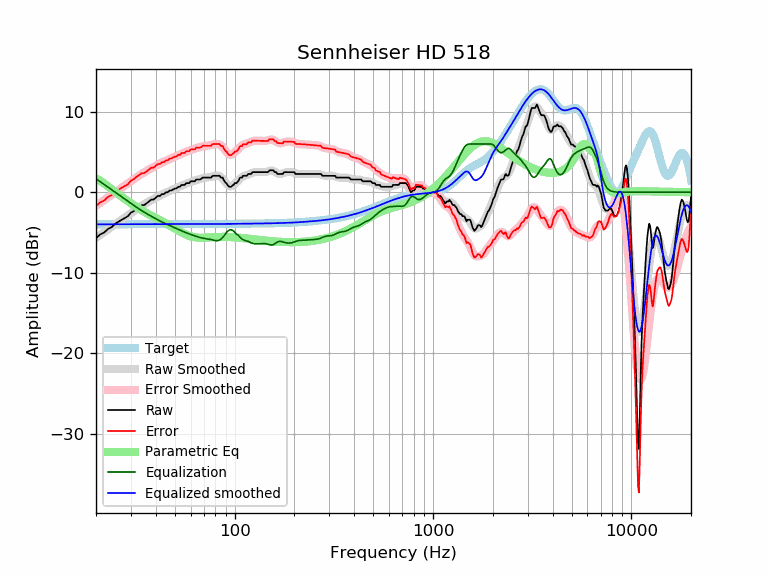

The table this chart was drawn from, first rows:
frequency, raw, error, smoothed, error_smoothed, equalization, parametric_eq, equalized_raw, equalized_smoothed, target
20, -5.70, -1.71, -5.66, -1.68, 1.68, 1.74, -4.02, -3.98, -3.98
21, -5.24, -1.26, -5.30, -1.32, 1.32, 1.43, -3.92, -3.98, -3.98
22, -5.00, -1.02, -4.95, -0.97, 0.97, 1.08, -4.03, -3.98, -3.98
23, -4.56, -0.58, -4.61, -0.63, 0.63, 0.73, -3.92, -3.98, -3.98
24, -4.33, -0.35, -4.29, -0.31, 0.31, 0.38, -4.02, -3.98, -3.98
25, -3.91, 0.07, -3.98, -0.00, 0.00, 0.05, -3.91, -3.98, -3.98
26, -3.65, 0.33, -3.68, 0.29, -0.29, -0.26, -3.94, -3.98, -3.98
27, -3.42, 0.56, -3.40, 0.58, -0.58, -0.56, -4.00, -3.98, -3.98
28, -3.19, 0.78, -3.12, 0.86, -0.86, -0.85, -4.05, -3.98, -3.98
29, -2.96, 1.01, -2.85, 1.12, -1.12, -1.12, -4.09, -3.97, -3.97
30, -2.53, 1.44, -2.59, 1.38, -1.38, -1.37, -3.91, -3.97, -3.97
31, -2.35, 1.62, -2.34, 1.63, -1.63, -1.61, -3.98, -3.97, -3.97
32, -2.05, 1.92, -2.11, 1.86, -1.86, -1.84, -3.91, -3.97, -3.97
33, -1.84, 2.13, -1.89, 2.08, -2.08, -2.05, -3.92, -3.97, -3.97
34, -1.60, 2.38, -1.68, 2.29, -2.29, -2.24, -3.88, -3.97, -3.97
35, -1.60, 2.38, -1.49, 2.48, -2.48, -2.42, -4.07, -3.97, -3.97
36, -1.37, 2.60, -1.31, 2.66, -2.66, -2.59, -4.03, -3.97, -3.97
37, -1.14, 2.83, -1.14, 2.83, -2.83, -2.75, -3.97, -3.97, -3.97
38, -0.91, 3.06, -0.98, 2.99, -2.99, -2.91, -3.90, -3.97, -3.97
39, -0.91, 3.06, -0.83, 3.14, -3.14, -3.05, -4.05, -3.97, -3.97
40, -0.68, 3.29, -0.68, 3.29, -3.29, -3.19, -3.97, -3.97, -3.97
41, -0.46, 3.51, -0.54, 3.43, -3.43, -3.33, -3.89, -3.97, -3.97
42, -0.46, 3.51, -0.41, 3.56, -3.56, -3.46, -4.02, -3.97, -3.97
43, -0.23, 3.74, -0.28, 3.69, -3.69, -3.60, -3.92, -3.97, -3.97
44, -0.23, 3.74, -0.16, 3.81, -3.81, -3.73, -4.03, -3.97, -3.97
45, 0.00, 3.97, -0.05, 3.92, -3.92, -3.86, -3.92, -3.97, -3.97
46, 0.00, 3.97, 0.06, 4.03, -4.03, -4.00, -4.03, -3.97, -3.97
47, 0.23, 4.20, 0.16, 4.13, -4.13, -4.13, -3.90, -3.97, -3.97
48, 0.23, 4.20, 0.26, 4.23, -4.23, -4.26, -4.00, -3.97, -3.97
49, 0.36, 4.33, 0.36, 4.33, -4.33, -4.39, -3.97, -3.97, -3.97
50, 0.46, 4.43, 0.46, 4.43, -4.43, -4.52, -3.97, -3.97, -3.97
51, 0.50, 4.47, 0.55, 4.52, -4.52, -4.65, -4.02, -3.97, -3.97
52, 0.68, 4.65, 0.64, 4.61, -4.61, -4.77, -3.93, -3.97, -3.97
53, 0.68, 4.65, 0.74, 4.71, -4.71, -4.89, -4.02, -3.97, -3.97
54, 0.91, 4.88, 0.83, 4.80, -4.80, -5.00, -3.88, -3.97, -3.97
55, 0.91, 4.88, 0.91, 4.88, -4.88, -5.10, -3.97, -3.97, -3.97
56, 0.91, 4.88, 0.99, 4.96, -4.96, -5.19, -4.05, -3.97, -3.97
57, 1.14, 5.11, 1.07, 5.04, -5.04, -5.28, -3.90, -3.97, -3.97
58, 1.14, 5.11, 1.14, 5.11, -5.11, -5.35, -3.97, -3.97, -3.97
59, 1.14, 5.11, 1.21, 5.18, -5.18, -5.42, -4.04, -3.97, -3.97
60, 1.36, 5.33, 1.28, 5.25, -5.25, -5.48, -3.89, -3.97, -3.97
61, 1.37, 5.33, 1.34, 5.31, -5.31, -5.52, -3.94, -3.97, -3.97
62, 1.37, 5.33, 1.40, 5.37, -5.37, -5.56, -4.00, -3.97, -3.97
63, 1.37, 5.33, 1.46, 5.42, -5.42, -5.60, -4.06, -3.97, -3.97
64, 1.60, 5.56, 1.51, 5.48, -5.48, -5.62, -3.88, -3.96, -3.96
65, 1.60, 5.56, 1.57, 5.53, -5.53, -5.64, -3.94, -3.96, -3.96
66, 1.60, 5.56, 1.62, 5.58, -5.58, -5.65, -3.99, -3.96, -3.96
67, 1.60, 5.56, 1.67, 5.63, -5.63, -5.66, -4.03, -3.96, -3.96
68, 1.69, 5.65, 1.71, 5.67, -5.67, -5.66, -3.98, -3.96, -3.96
69, 1.82, 5.78, 1.75, 5.71, -5.71, -5.66, -3.88, -3.96, -3.96
70, 1.82, 5.78, 1.77, 5.73, -5.73, -5.65, -3.91, -3.96, -3.96
71, 1.82, 5.78, 1.80, 5.76, -5.76, -5.65, -3.93, -3.96, -3.96
72, 1.82, 5.78, 1.82, 5.78, -5.78, -5.64, -3.95, -3.96, -3.96
73, 1.82, 5.78, 1.84, 5.79, -5.79, -5.63, -3.97, -3.96, -3.96
74, 1.82, 5.78, 1.86, 5.82, -5.82, -5.62, -3.99, -3.96, -3.96
75, 1.82, 5.78, 1.89, 5.84, -5.84, -5.61, -4.02, -3.95, -3.95
76, 1.82, 5.78, 1.92, 5.88, -5.88, -5.60, -4.05, -3.95, -3.95
77, 2.00, 5.96, 1.96, 5.91, -5.91, -5.59, -3.91, -3.95, -3.95
78, 2.05, 6.00, 2.00, 5.95, -5.95, -5.58, -3.90, -3.95, -3.95
79, 2.05, 6.00, 2.03, 5.98, -5.98, -5.58, -3.93, -3.95, -3.95
... 553 more rows
